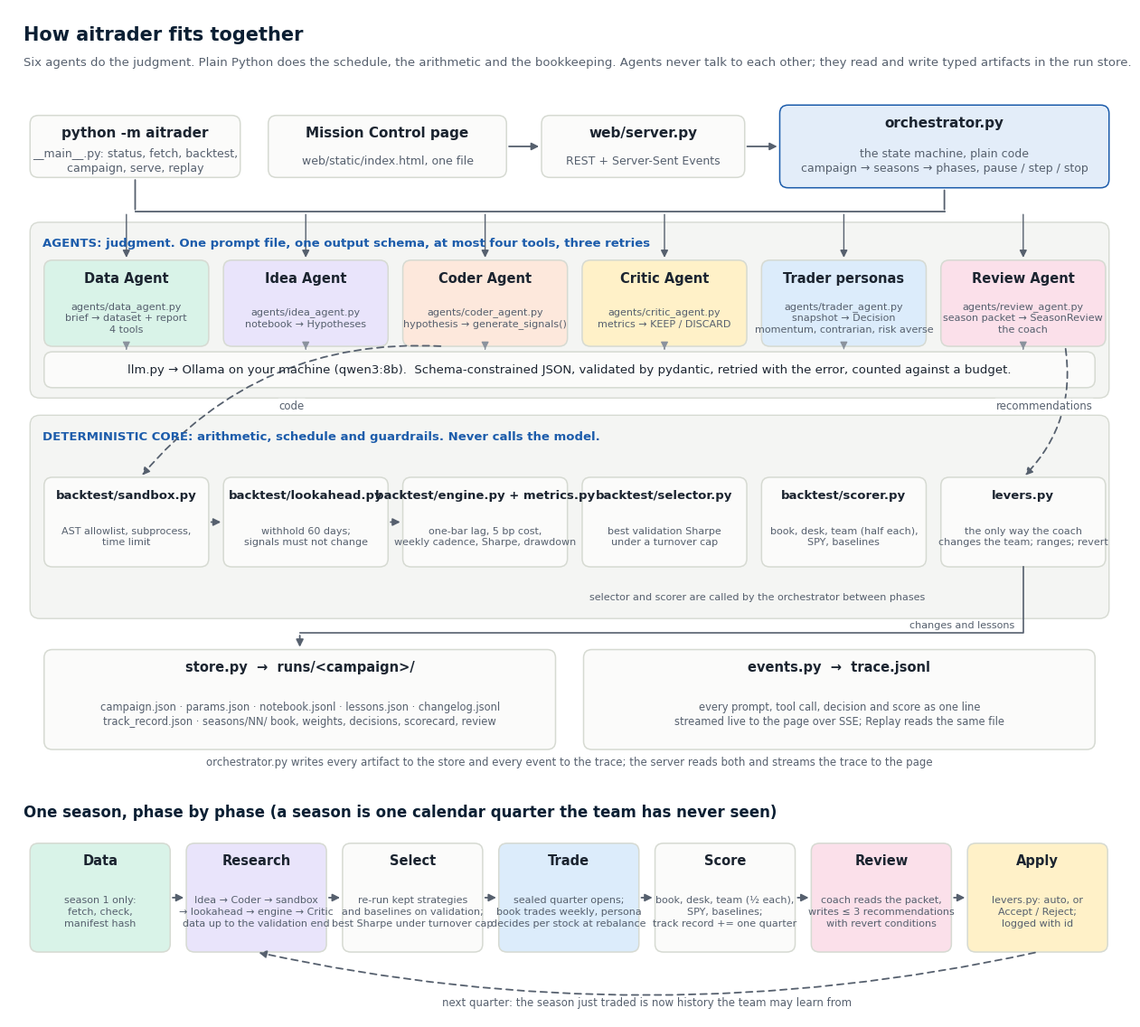

Python code for this plot: (Note: this script raises an exception after producing the figure.)
"""Draw docs/architecture.png: the parts of aitrader and how a season flows. No network, no mermaid.

Run: uv run python docs/draw_architecture.py
"""
from __future__ import annotations

import matplotlib

matplotlib.use("Agg")
import matplotlib.pyplot as plt
from matplotlib.patches import FancyArrowPatch, FancyBboxPatch

NAVY, INK, INK2, GREY = "#0B1F33", "#1b2430", "#56606e", "#8a929d"
BLUE, BLUE_SOFT, LINE, PAPER, PANEL = "#1c5cab", "#e3edf9", "#d6dad2", "#f4f5f3", "#fbfbfa"
ORANGE_SOFT, GREEN_SOFT, YELLOW_SOFT = "#fde8dc", "#d9f3e8", "#fff1c8"
FONT = ["Avenir Next", "DejaVu Sans"]


def box(ax, x, y, w, h, title, sub="", fill=PANEL, edge=LINE, title_size=11, sub_size=9, bold=True, radius=0.12, title_color=INK):
    ax.add_patch(FancyBboxPatch((x, y), w, h, boxstyle=f"round,pad=0,rounding_size={radius}", linewidth=1.1, edgecolor=edge, facecolor=fill))
    cy = y + h / 2
    if sub:
        ax.text(x + w / 2, y + h - 0.26, title, ha="center", va="center", fontsize=title_size, fontweight="bold" if bold else "normal", color=title_color, family=FONT)
        ax.text(x + w / 2, y + (h - 0.42) / 2, sub, ha="center", va="center", fontsize=sub_size, color=INK2, family=FONT, linespacing=1.35)
    else:
        ax.text(x + w / 2, cy, title, ha="center", va="center", fontsize=title_size, fontweight="bold" if bold else "normal", color=title_color, family=FONT)


def arrow(ax, p0, p1, style="-|>", dashed=False, color=INK2, lw=1.3, rad=0.0, label=None, label_dy=0.12):
    a = FancyArrowPatch(p0, p1, arrowstyle=style, mutation_scale=12, linewidth=lw, color=color,
                        linestyle=(0, (4, 3)) if dashed else "-", connectionstyle=f"arc3,rad={rad}", shrinkA=2, shrinkB=2)
    ax.add_patch(a)
    if label:
        mx, my = (p0[0] + p1[0]) / 2, (p0[1] + p1[1]) / 2
        ax.text(mx, my + label_dy, label, ha="center", va="bottom", fontsize=8.5, color=INK2, family=FONT,
                bbox=dict(boxstyle="round,pad=0.15", fc="white", ec="none"))


def band(ax, x, y, w, h, label, fill=PAPER):
    ax.add_patch(FancyBboxPatch((x, y), w, h, boxstyle="round,pad=0,rounding_size=0.14", linewidth=1, edgecolor=LINE, facecolor=fill))
    ax.text(x + 0.18, y + h - 0.22, label, ha="left", va="top", fontsize=9.5, color=BLUE, fontweight="bold", family=FONT)


def draw_parts(ax):
    ax.set_xlim(0, 16)
    ax.set_ylim(0, 11.2)
    ax.axis("off")
    ax.text(0.2, 10.95, "How aitrader fits together", fontsize=15, fontweight="bold", color=NAVY, family=FONT, va="top")
    ax.text(0.2, 10.5, "Six agents do the judgment. Plain Python does the schedule, the arithmetic and the bookkeeping. "
                       "Agents never talk to each other; they read and write typed artifacts in the run store.",
            fontsize=9.5, color=INK2, family=FONT, va="top")

    # you
    box(ax, 0.3, 8.75, 3.0, 0.9, "python -m aitrader", "__main__.py: status, fetch, backtest,\ncampaign, serve, replay")
    box(ax, 3.7, 8.75, 3.4, 0.9, "Mission Control page", "web/static/index.html, one file")
    box(ax, 7.6, 8.75, 2.9, 0.9, "web/server.py", "REST + Server-Sent Events")
    arrow(ax, (7.1, 9.2), (7.6, 9.2))
    # orchestrator
    box(ax, 11.0, 8.6, 4.7, 1.2, "orchestrator.py", "the state machine, plain code\ncampaign → seasons → phases, pause / step / stop", fill=BLUE_SOFT, edge=BLUE)
    arrow(ax, (10.5, 9.2), (11.0, 9.2))
    arrow(ax, (1.8, 8.75), (1.8, 8.25), style="-")
    ax.plot([1.8, 13.35], [8.25, 8.25], color=INK2, lw=1.3)
    arrow(ax, (13.35, 8.6), (13.35, 8.25), style="-")

    # agents band
    band(ax, 0.3, 5.55, 15.4, 2.55, "AGENTS: judgment. One prompt file, one output schema, at most four tools, three retries")
    agents = [("Data Agent", "agents/data_agent.py\nbrief → dataset + report\n4 tools", GREEN_SOFT),
              ("Idea Agent", "agents/idea_agent.py\nnotebook → Hypotheses", "#e9e4fb"),
              ("Coder Agent", "agents/coder_agent.py\nhypothesis → generate_signals()", ORANGE_SOFT),
              ("Critic Agent", "agents/critic_agent.py\nmetrics → KEEP / DISCARD", YELLOW_SOFT),
              ("Trader personas", "agents/trader_agent.py\nsnapshot → Decision\nmomentum, contrarian, risk averse", "#dcecfb"),
              ("Review Agent", "agents/review_agent.py\nseason packet → SeasonReview\nthe coach", "#fbe0ea")]
    w, gap, x0, y0, h = 2.35, 0.21, 0.5, 6.3, 1.25
    xs = []
    for i, (t, s, f) in enumerate(agents):
        x = x0 + i * (w + gap)
        xs.append(x + w / 2)
        box(ax, x, y0, w, h, t, s, fill=f, edge=LINE, title_size=10.5, sub_size=8)
        arrow(ax, (x + w / 2, 8.25), (x + w / 2, y0 + h), style="-|>", lw=1.0)
    # llm
    box(ax, 0.5, 5.7, 15.0, 0.52, "llm.py → Ollama on your machine (qwen3:8b).  Schema-constrained JSON, validated by pydantic, retried with the error, counted against a budget.",
        fill=PANEL, title_size=9.5, bold=False)
    for cx in xs:
        arrow(ax, (cx, y0), (cx, 6.22), style="-|>", lw=0.9, color=GREY)

    # deterministic core band
    band(ax, 0.3, 2.35, 15.4, 2.95, "DETERMINISTIC CORE: arithmetic, schedule and guardrails. Never calls the model.")
    core = [("backtest/sandbox.py", "AST allowlist, subprocess,\ntime limit"),
            ("backtest/lookahead.py", "withhold 60 days;\nsignals must not change"),
            ("backtest/engine.py + metrics.py", "one-bar lag, 5 bp cost,\nweekly cadence, Sharpe, drawdown"),
            ("backtest/selector.py", "best validation Sharpe\nunder a turnover cap"),
            ("backtest/scorer.py", "book, desk, team (half each),\nSPY, baselines"),
            ("levers.py", "the only way the coach\nchanges the team; ranges; revert")]
    cw, cgap, cx0, cy0, ch = 2.35, 0.21, 0.5, 3.1, 1.3
    cxs = []
    for i, (t, s) in enumerate(core):
        x = cx0 + i * (cw + cgap)
        cxs.append(x + cw / 2)
        box(ax, x, cy0, cw, ch, t, s, fill=PANEL, title_size=9.5, sub_size=8)
    # flows into the core
    arrow(ax, (xs[2] - 0.6, y0), (cxs[0] + 0.2, cy0 + ch), dashed=True, rad=0.25, label="code", label_dy=0.0)
    arrow(ax, (cxs[0] + cw / 2, cy0 + ch / 2), (cxs[1] - cw / 2, cy0 + ch / 2))
    arrow(ax, (cxs[1] + cw / 2, cy0 + ch / 2), (cxs[2] - cw / 2, cy0 + ch / 2))
    arrow(ax, (xs[5] + 0.6, y0), (cxs[5], cy0 + ch), dashed=True, rad=-0.25, label="recommendations", label_dy=0.0)
    ax.text(cx0 + 3 * (cw + cgap) + 0.1, 2.62, "selector and scorer are called by the orchestrator between phases", fontsize=8, color=INK2, family=FONT)

    # store and events
    box(ax, 0.5, 0.45, 7.3, 1.45, "store.py  →  runs/<campaign>/", "campaign.json · params.json · notebook.jsonl · lessons.json · changelog.jsonl\ntrack_record.json · seasons/NN/ book, weights, decisions, scorecard, review",
        fill=PANEL, title_size=10.5, sub_size=8.3)
    box(ax, 8.2, 0.45, 7.3, 1.45, "events.py  →  trace.jsonl", "every prompt, tool call, decision and score as one line\nstreamed live to the page over SSE; Replay reads the same file",
        fill=PANEL, title_size=10.5, sub_size=8.3)
    ax.plot([cxs[5], cxs[5], 4.15], [cy0, 2.14, 2.14], color=INK2, lw=1.2)
    arrow(ax, (4.15, 2.14), (4.15, 1.9), style="-|>")
    ax.text(cxs[5] - 0.12, 2.19, "changes and lessons", fontsize=8, color=INK2, family=FONT, ha="right", va="bottom")
    ax.text(8.0, 0.18, "orchestrator.py writes every artifact to the store and every event to the trace; the server reads both and streams the trace to the page",
            fontsize=8.5, color=INK2, family=FONT, ha="center", va="bottom")


def draw_season(ax):
    ax.set_xlim(0, 16)
    ax.set_ylim(-0.15, 3.3)
    ax.axis("off")
    ax.text(0.2, 3.1, "One season, phase by phase (a season is one calendar quarter the team has never seen)", fontsize=12, fontweight="bold", color=NAVY, family=FONT, va="top")
    phases = [("Data", "season 1 only:\nfetch, check,\nmanifest hash", GREEN_SOFT),
              ("Research", "Idea → Coder → sandbox\n→ lookahead → engine → Critic\ndata up to the validation end", "#e9e4fb"),
              ("Select", "re-run kept strategies\nand baselines on validation;\nbest Sharpe under turnover cap", PANEL),
              ("Trade", "sealed quarter opens;\nbook trades weekly, persona\ndecides per stock at rebalance", "#dcecfb"),
              ("Score", "book, desk, team (½ each),\nSPY, baselines;\ntrack record += one quarter", PANEL),
              ("Review", "coach reads the packet,\nwrites ≤ 3 recommendations\nwith revert conditions", "#fbe0ea"),
              ("Apply", "levers.py: auto, or\nAccept / Reject;\nlogged with id", YELLOW_SOFT)]
    w, gap, x0, y, h = 2.0, 0.23, 0.3, 0.85, 1.65
    for i, (t, s, f) in enumerate(phases):
        x = x0 + i * (w + gap)
        box(ax, x, y, w, h, t, s, fill=f, title_size=10.5, sub_size=8)
        if i < len(phases) - 1:
            arrow(ax, (x + w, y + h / 2), (x + w + gap, y + h / 2))
    # loop back
    x_last = x0 + 6 * (w + gap) + w / 2
    x_first = x0 + 1 * (w + gap) + w / 2
    arrow(ax, (x_last, y), (x_first, y), style="-|>", rad=-0.11, dashed=True, color=INK2)
    ax.text((x_last + x_first) / 2, 0.0, "next quarter: the season just traded is now history the team may learn from", fontsize=8.5, color=INK2, family=FONT, ha="center", va="bottom")


def main(out="docs/architecture.png"):
    fig = plt.figure(figsize=(16, 14.5), dpi=150, facecolor="white")
    gs = fig.add_gridspec(2, 1, height_ratios=[11.2, 3.3], hspace=0.02)
    ax1 = fig.add_subplot(gs[0])
    ax2 = fig.add_subplot(gs[1])
    draw_parts(ax1)
    draw_season(ax2)
    fig.savefig(out, dpi=150, bbox_inches="tight", facecolor="white")
    print(out)
    # the two halves on their own, for slides
    stem = out[:-4] if out.endswith(".png") else out
    f1 = plt.figure(figsize=(16, 11.2), dpi=150, facecolor="white")
    draw_parts(f1.add_subplot(111))
    f1.savefig(stem + "_parts.png", dpi=150, bbox_inches="tight", facecolor="white")
    f2 = plt.figure(figsize=(16, 3.4), dpi=150, facecolor="white")
    draw_season(f2.add_subplot(111))
    f2.savefig(stem + "_season.png", dpi=150, bbox_inches="tight", facecolor="white")
    print(stem + "_parts.png", stem + "_season.png")


if __name__ == "__main__":
    import sys

    main(sys.argv[1] if len(sys.argv) > 1 else "docs/architecture.png")
